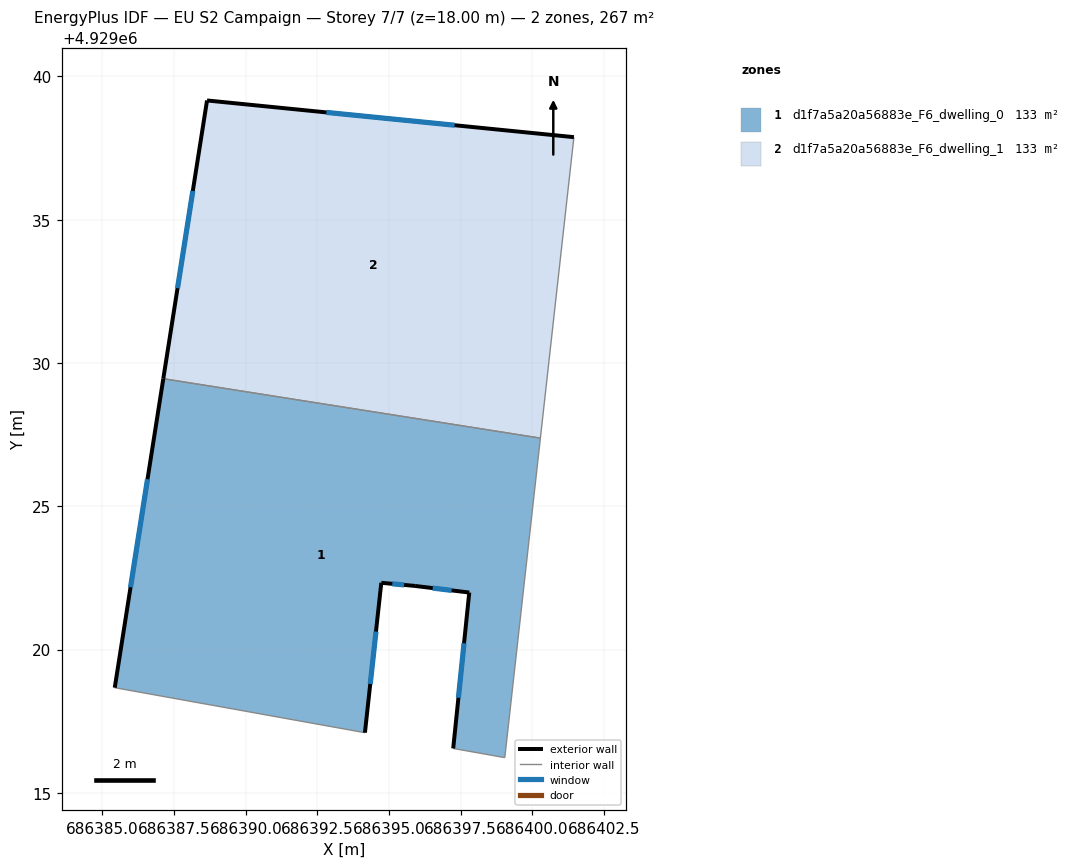
=== STOREY PLAN SPEC (per zone: floor XY polygon, exterior-wall plan segments, windows/doors) ===
zone 1: d1f7a5a20a56883e_F6_dwelling_0  (133.4 m²)
  floor: (686400.28, 4929027.38) (686399.04, 4929016.23) (686397.24, 4929016.55) (686397.80, 4929021.99) (686395.91, 4929022.22) (686394.73, 4929022.33) (686394.16, 4929017.10) (686385.43, 4929018.67) (686387.12, 4929029.45)
  exterior wall: (686387.12, 4929029.45) – (686385.43, 4929018.67)  [10.9 m]
    window: (686386.57, 4929025.95) – (686385.98, 4929022.18)  [4.0 m²]
  exterior wall: (686397.80, 4929021.99) – (686397.24, 4929016.55)  [5.5 m]
    window: (686397.62, 4929020.22) – (686397.42, 4929018.32)  [2.0 m²]
  exterior wall: (686395.91, 4929022.22) – (686397.80, 4929021.99)  [1.9 m]
    window: (686396.52, 4929022.15) – (686397.18, 4929022.07)  [0.7 m²]
  exterior wall: (686394.73, 4929022.33) – (686395.91, 4929022.22)  [1.2 m]
    window: (686395.11, 4929022.30) – (686395.53, 4929022.26)  [0.4 m²]
  exterior wall: (686394.16, 4929017.10) – (686394.73, 4929022.33)  [5.3 m]
    window: (686394.34, 4929018.80) – (686394.54, 4929020.63)  [1.9 m²]
  interior walls: 4
zone 2: d1f7a5a20a56883e_F6_dwelling_1  (133.4 m²)
  floor: (686401.45, 4929037.88) (686400.28, 4929027.38) (686387.12, 4929029.45) (686388.65, 4929039.16)
  exterior wall: (686388.65, 4929039.16) – (686387.12, 4929029.45)  [9.8 m]
    window: (686388.15, 4929036.00) – (686387.62, 4929032.61)  [3.6 m²]
  exterior wall: (686401.45, 4929037.88) – (686388.65, 4929039.16)  [12.9 m]
    window: (686397.29, 4929038.30) – (686392.81, 4929038.74)  [4.7 m²]
  interior walls: 2

=== DERIVED (storey summary) ===
Building: EU S2 Campaign
Storey: 7 of 7  (floor level z = 18.00 m)
Storey gross floor area: 266.8 m²
Zones on this storey: 2
  - d1f7a5a20a56883e_F6_dwelling_0: floor 133.4 m²; exterior wall 24.7 m (74.2 m²); 5 window(s) 9.1 m²; WWR 12.2%
  - d1f7a5a20a56883e_F6_dwelling_1: floor 133.4 m²; exterior wall 22.7 m (68.1 m²); 2 window(s) 8.3 m²; WWR 12.2%
Zone adjacency (shared interzone walls):
  - d1f7a5a20a56883e_F6_dwelling_0 ↔ d1f7a5a20a56883e_F6_dwelling_1